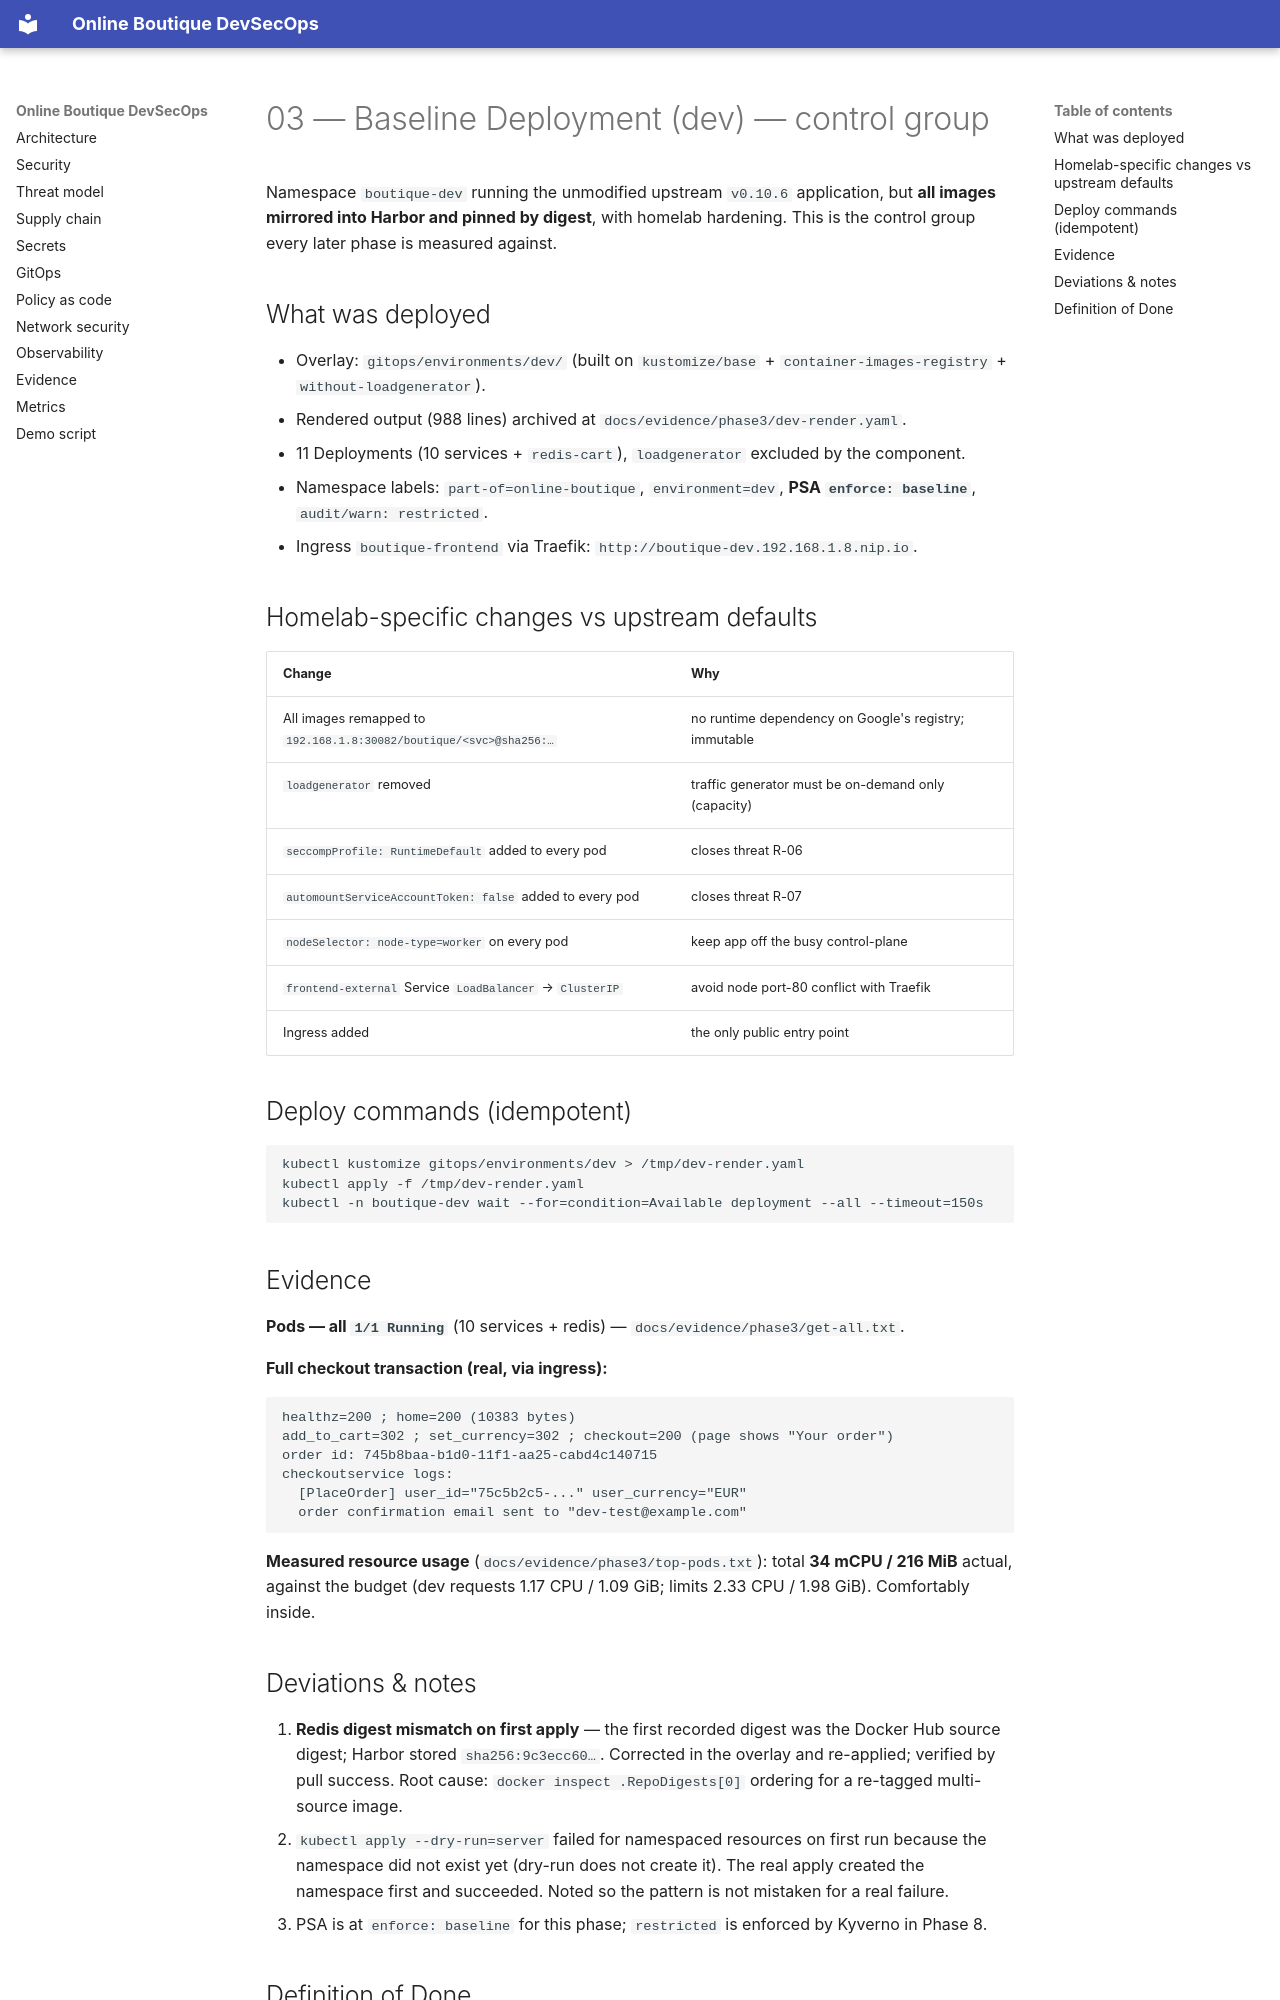

repository: Hephast0s/boutique-devsecops · page: 03-baseline-deployment/index.html · generator: mkdocs

# 03 — Baseline Deployment (dev) — control group

Namespace `boutique-dev` running the unmodified upstream `v0.10.6` application, but **all images mirrored
into Harbor and pinned by digest**, with homelab hardening. This is the control group every later phase is
measured against.

## What was deployed

- Overlay: `gitops/environments/dev/` (built on `kustomize/base` + `container-images-registry` +
  `without-loadgenerator`).
- Rendered output (988 lines) archived at `docs/evidence/phase3/dev-render.yaml`.
- 11 Deployments (10 services + `redis-cart`), `loadgenerator` excluded by the component.
- Namespace labels: `part-of=online-boutique`, `environment=dev`,
  **PSA `enforce: baseline`**, `audit/warn: restricted`.
- Ingress `boutique-frontend` via Traefik: `http://boutique-dev.192.168.1.8.nip.io`.

## Homelab-specific changes vs upstream defaults

| Change | Why |
|---|---|
| All images remapped to `192.168.1.8:30082/boutique/<svc>@sha256:…` | no runtime dependency on Google's registry; immutable |
| `loadgenerator` removed | traffic generator must be on-demand only (capacity) |
| `seccompProfile: RuntimeDefault` added to every pod | closes threat R-06 |
| `automountServiceAccountToken: false` added to every pod | closes threat R-07 |
| `nodeSelector: node-type=worker` on every pod | keep app off the busy control-plane |
| `frontend-external` Service `LoadBalancer` → `ClusterIP` | avoid node port-80 conflict with Traefik |
| Ingress added | the only public entry point |

## Deploy commands (idempotent)

```bash
kubectl kustomize gitops/environments/dev > /tmp/dev-render.yaml
kubectl apply -f /tmp/dev-render.yaml
kubectl -n boutique-dev wait --for=condition=Available deployment --all --timeout=150s
```

## Evidence

**Pods — all `1/1 Running`** (10 services + redis) — `docs/evidence/phase3/get-all.txt`.

**Full checkout transaction (real, via ingress):**
```
healthz=200 ; home=200 (10383 bytes)
add_to_cart=302 ; set_currency=302 ; checkout=200 (page shows "Your order")
order id: 745b8baa-b1d0-11f1-aa25-cabd4c140715
checkoutservice logs:
  [PlaceOrder] user_id="75c5b2c5-..." user_currency="EUR"
  order confirmation email sent to "dev-test@example.com"
```

**Measured resource usage** (`docs/evidence/phase3/top-pods.txt`): total **34 mCPU / 216 MiB** actual,
against the budget (dev requests 1.17 CPU / 1.09 GiB; limits 2.33 CPU / 1.98 GiB). Comfortably inside.
